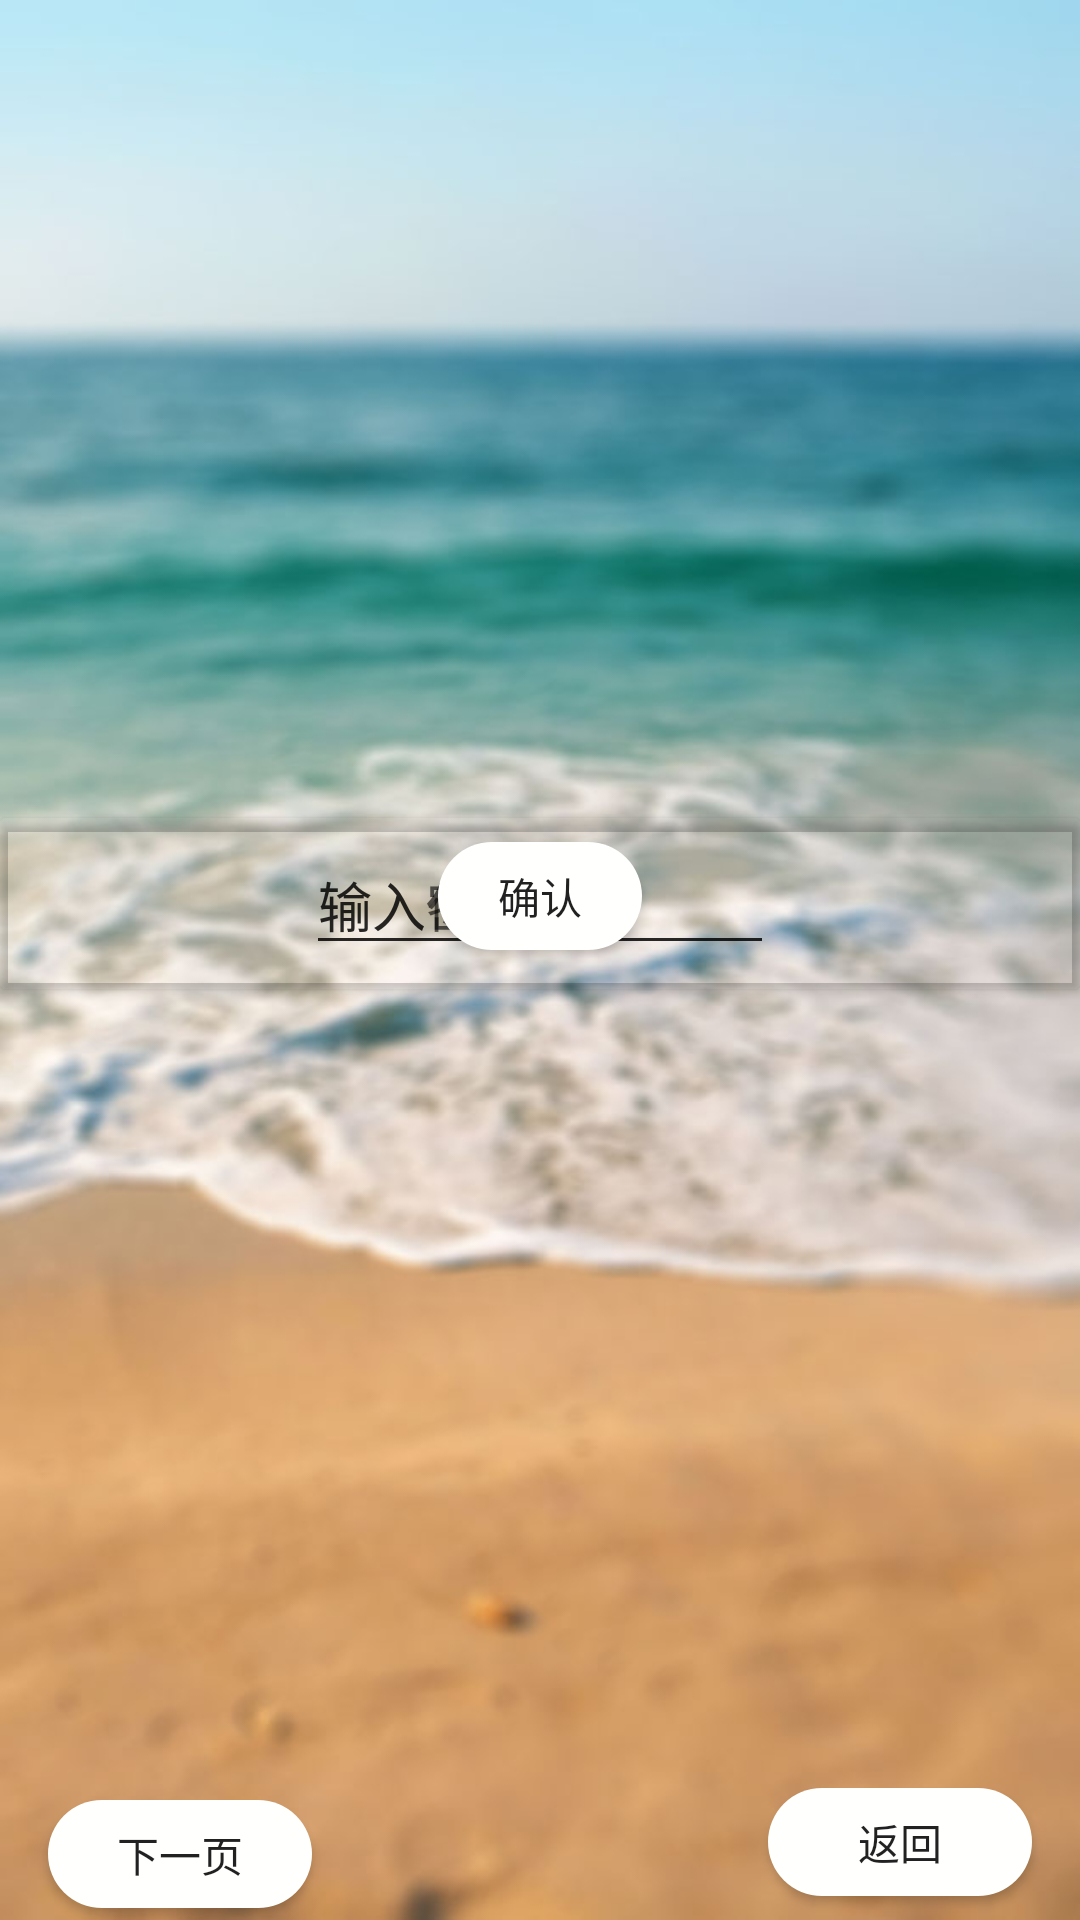

Reconstruct the res/layout file that produces this screen, plus the resources it refers to.
<!-- AndroidManifest.xml: application theme AppTheme -->
<!-- res/layout/activity_guildtoreg.xml -->
<?xml version="1.0" encoding="utf-8"?>
<androidx.constraintlayout.widget.ConstraintLayout
    xmlns:android="http://schemas.android.com/apk/res/android"
    xmlns:app="http://schemas.android.com/apk/res-auto"
    xmlns:tools="http://schemas.android.com/tools"
    android:layout_width="match_parent"
    android:layout_height="match_parent"
    android:background="@drawable/guild_reg_bk"
    tools:context=".maninfo.guildtoRegActivity">

    <androidx.cardview.widget.CardView
        android:layout_width="360dp"
        android:layout_height="wrap_content"
        app:cardBackgroundColor="@android:color/transparent"

        app:layout_constraintBottom_toBottomOf="@+id/sLideViewPager"
        app:layout_constraintEnd_toEndOf="@+id/sLideViewPager"
        app:layout_constraintStart_toStartOf="@+id/sLideViewPager"
        app:layout_constraintTop_toTopOf="parent"
        app:layout_constraintVertical_bias="0.45">

        <androidx.constraintlayout.widget.ConstraintLayout

            android:layout_width="360dp"
            android:layout_height="wrap_content"
            android:layout_alignParentRight="true"
            android:layout_alignParentBottom="true"


            android:clickable="false"
            android:padding="8dp"
            app:behavior_autoHide="true"


            app:layout_constraintBottom_toBottomOf="@+id/sLideViewPager"
            app:layout_constraintEnd_toEndOf="@+id/sLideViewPager"
            app:layout_constraintStart_toStartOf="@+id/sLideViewPager"
            app:layout_constraintTop_toTopOf="@+id/sLideViewPager"
            app:layout_constraintVertical_bias="0.48000002"
            tools:ignore="UnusedAttribute">

            <Button
                android:id="@+id/btn_ok"
                android:layout_width="68dp"
                android:layout_height="36dp"


                android:background="@drawable/btn_listcards_follow_style"

                android:text="确认"
                app:layout_constraintEnd_toEndOf="parent"
                app:layout_constraintStart_toStartOf="parent"
                tools:layout_editor_absoluteY="8dp" />

            <EditText
                android:id="@+id/guild_password"
                android:layout_width="156dp"
                android:layout_height="41dp"

                android:hint="输入密码"
                android:inputType="textPassword"
                app:layout_constraintEnd_toEndOf="parent"

                app:layout_constraintStart_toStartOf="parent"
                tools:layout_editor_absoluteY="8dp" />

            <TextView
                android:id="@+id/Viewhint"
                android:layout_width="156dp"
                android:layout_height="41dp"

                android:text=""

                app:layout_constraintEnd_toEndOf="parent"

                app:layout_constraintStart_toStartOf="parent"
                tools:layout_editor_absoluteY="8dp" />


            <EditText
                android:id="@+id/guild_name"
                android:layout_width="156dp"
                android:layout_height="41dp"
                android:hint="输入你的名字"

                android:inputType="textPersonName"
                app:layout_constraintEnd_toEndOf="parent"
                app:layout_constraintStart_toStartOf="parent"
                tools:layout_editor_absoluteY="8dp" />

        </androidx.constraintlayout.widget.ConstraintLayout>
    </androidx.cardview.widget.CardView>



    <androidx.viewpager.widget.ViewPager
        android:id="@+id/sLideViewPager"
        android:layout_width="0dp"
        android:layout_height="663dp"
        android:layout_alignParentEnd="true"
        android:layout_marginStart="8dp"
        android:layout_marginEnd="8dp"
        app:layout_constraintEnd_toEndOf="parent"
        app:layout_constraintHorizontal_bias="0.50"
        app:layout_constraintStart_toStartOf="parent"
        app:layout_constraintTop_toTopOf="parent">


    </androidx.viewpager.widget.ViewPager>



    <LinearLayout
        android:orientation="horizontal"
        android:id="@+id/dotslayout"
        android:layout_width="112dp"
        android:layout_height="42dp"
        android:layout_below="@+id/sLideViewPager"
        android:layout_alignParentEnd="true"
        android:layout_marginEnd="8dp"
        android:layout_marginBottom="8dp"
        android:layout_gravity="center_horizontal"

        app:layout_constraintBottom_toBottomOf="parent"
        app:layout_constraintEnd_toStartOf="@+id/guideline"
        app:layout_constraintStart_toStartOf="@+id/guideline"></LinearLayout>

    <Button
        android:id="@+id/prevBtn"
        android:layout_width="wrap_content"
        android:layout_height="36dp"
        android:layout_below="@+id/sLideViewPager"
        android:layout_marginEnd="16dp"
        android:layout_marginBottom="8dp"
        android:text="返回"
        android:background="@drawable/btn_listcards_follow_style"
        app:layout_constraintBottom_toBottomOf="parent"
        app:layout_constraintEnd_toEndOf="parent" />

    <Button
        android:id="@+id/nextBtn"
        android:layout_width="wrap_content"
        android:layout_height="36dp"
        android:layout_below="@+id/sLideViewPager"
        android:layout_alignParentEnd="true"
        android:layout_marginStart="16dp"
        android:layout_marginBottom="4dp"
        android:background="@drawable/btn_listcards_follow_style"
        android:text="下一页"
        app:layout_constraintBottom_toBottomOf="parent"
        app:layout_constraintStart_toStartOf="parent" />

    <androidx.constraintlayout.widget.Guideline
        android:id="@+id/guideline"
        android:layout_width="wrap_content"
        android:layout_height="wrap_content"
        android:orientation="vertical"
        app:layout_constraintGuide_begin="207dp" />


</androidx.constraintlayout.widget.ConstraintLayout>
<!-- resources referenced by this layout -->
<resources>
  <!-- drawable btn_listcards_follow_style (drawable) -->
  <?xml version="1.0" encoding="utf-8"?>
  <shape xmlns:android="http://schemas.android.com/apk/res/android">
      <solid android:color="#fffffe"/>
      <corners  android:radius="30dp"/>
  
  
  
  </shape>
  <!-- drawable guild_reg_bk: jpg bitmap (drawable-xxxhdpi, 71608 bytes) -->
  <style name="AppTheme" parent="Theme.AppCompat.Light.DarkActionBar">
          
          <item name="colorPrimary">@color/colorPrimary</item>
          <item name="colorPrimaryDark">@color/colorPrimaryDark</item>
          <item name="colorAccent">@color/colorAccent</item>
  
          <item name="civ_border_color">@color/startblue</item>
      </style>
  <color name="colorPrimary">#7F76E4</color>
  <color name="colorPrimaryDark">#D6BB6C</color>
  <color name="colorAccent">#FF5722</color>
  <color name="startblue">#7F76E4</color>
</resources>
